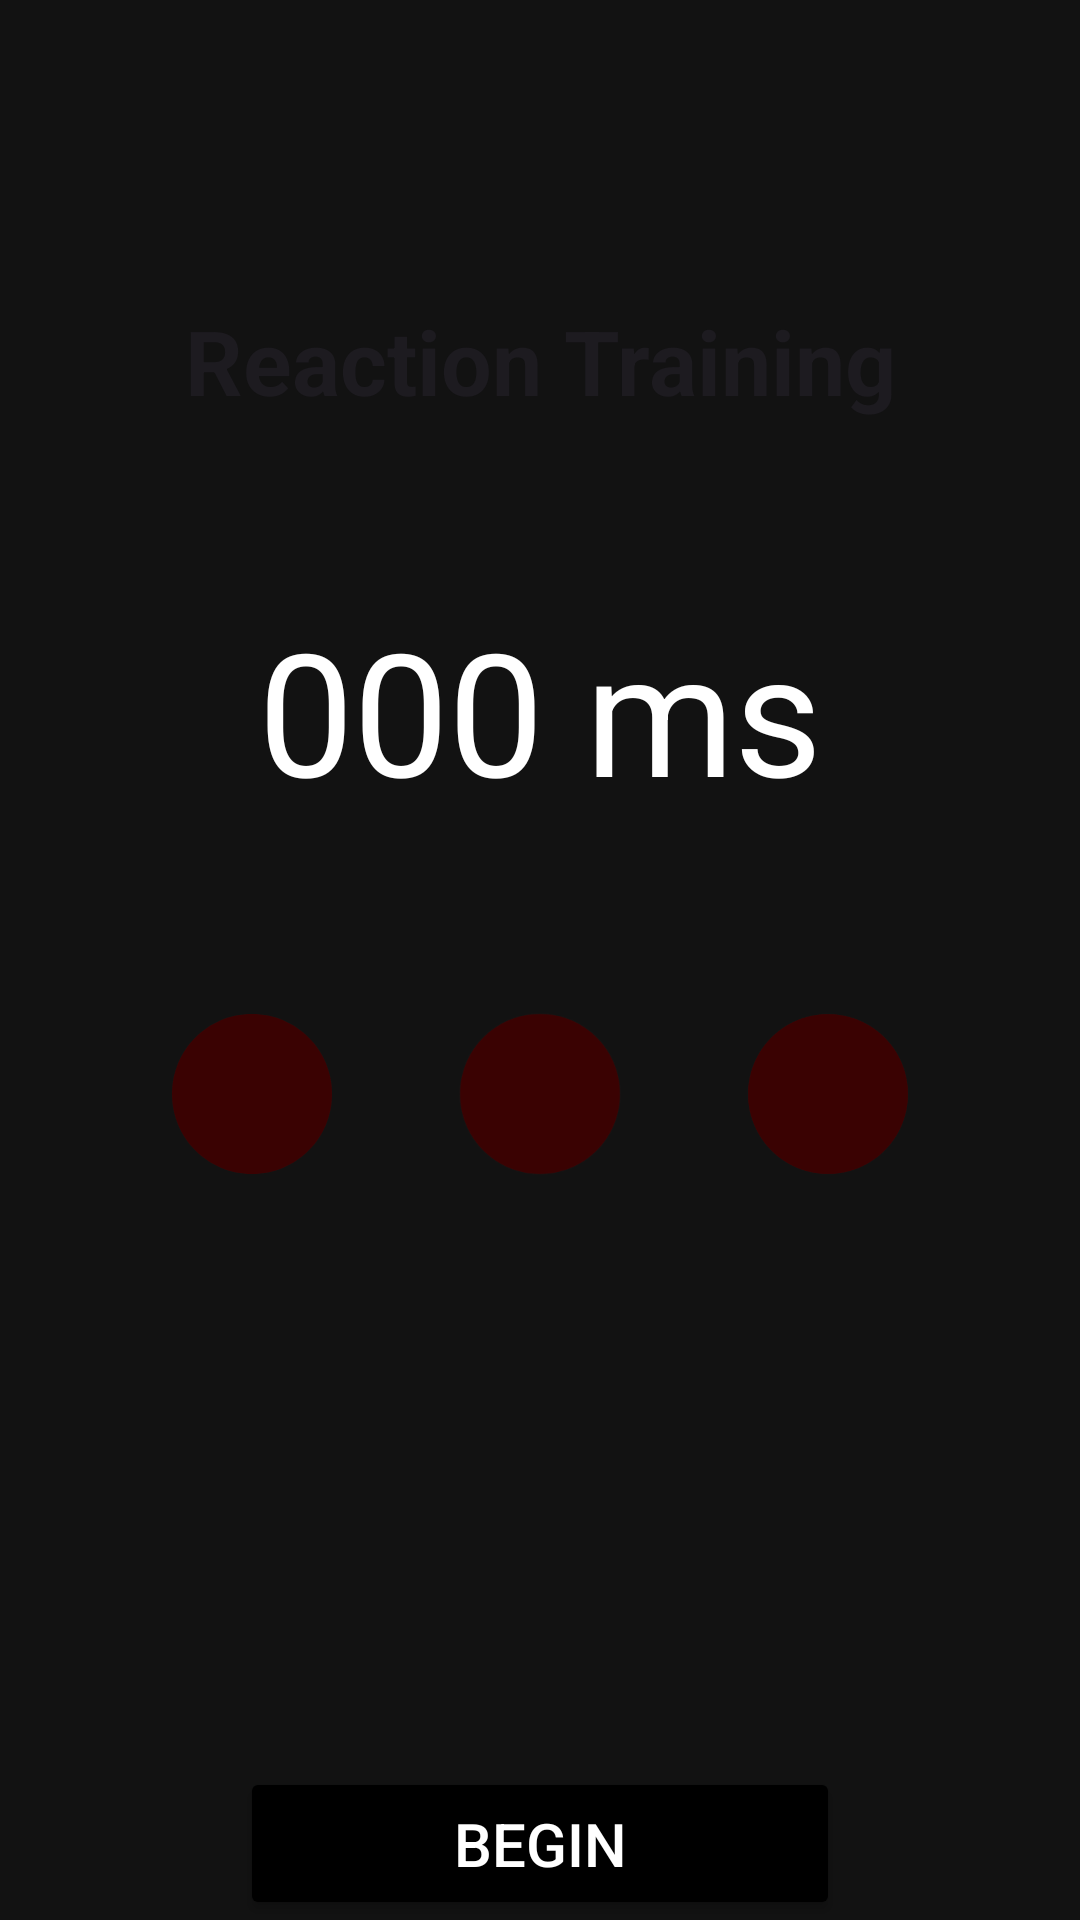

Reconstruct the res/layout file that produces this screen, plus the resources it refers to.
<!-- AndroidManifest.xml: application theme Theme.ReactionTraining -->
<!-- res/layout/activity_main.xml -->
<?xml version="1.0" encoding="utf-8"?>
<androidx.constraintlayout.widget.ConstraintLayout
    xmlns:android="http://schemas.android.com/apk/res/android"
    xmlns:app="http://schemas.android.com/apk/res-auto"
    xmlns:tools="http://schemas.android.com/tools"
    android:id="@+id/main"
    android:layout_width="match_parent"
    android:layout_height="match_parent"
    tools:context=".MainActivity">

    <TextView
        android:id="@+id/title"
        android:layout_width="wrap_content"
        android:layout_height="wrap_content"
        android:text="@string/app_name"
        android:contentDescription="@string/app_name"
        android:layout_marginTop="100dp"
        android:textSize="30sp"
        android:textStyle="bold"
        android:textAppearance="@style/TextAppearance.Material3.HeadlineLarge"
        android:textColor="?android:attr/textColorPrimary"
        app:layout_constraintTop_toTopOf="parent"
        app:layout_constraintStart_toStartOf="parent"
        app:layout_constraintEnd_toEndOf="parent"/>

    <TextView
        android:id="@+id/timer"
        android:layout_width="wrap_content"
        android:layout_height="wrap_content"
        android:textAppearance="@style/TextAppearance.Material3.DisplayLarge"
        android:text="@string/timer_placeholder"
        app:layout_constraintStart_toStartOf="parent"
        app:layout_constraintEnd_toEndOf="parent"
        app:layout_constraintTop_toBottomOf="@id/title"
        app:layout_constraintBottom_toTopOf="@id/second_light" />

    <ImageView
        android:id="@+id/first_light"
        android:layout_width="64dp"
        android:layout_height="64dp"
        android:layout_marginHorizontal="16dp"
        android:src="@drawable/stoplight_circle_48"
        android:importantForAccessibility="no"
        app:tint="@color/stoplightOff"
        app:layout_constraintTop_toBottomOf="@+id/title"
        app:layout_constraintBottom_toTopOf="@+id/button"
        app:layout_constraintStart_toStartOf="parent"
        app:layout_constraintEnd_toStartOf="@+id/second_light"
        app:layout_constraintHorizontal_chainStyle="packed" />

    <ImageView
        android:id="@+id/second_light"
        android:layout_width="64dp"
        android:layout_height="64dp"
        android:layout_marginHorizontal="16dp"
        android:src="@drawable/stoplight_circle_48"
        android:importantForAccessibility="no"
        app:tint="@color/stoplightOff"
        app:layout_constraintTop_toTopOf="@+id/first_light"
        app:layout_constraintBottom_toBottomOf="@+id/first_light"
        app:layout_constraintStart_toEndOf="@+id/first_light"
        app:layout_constraintEnd_toStartOf="@id/third_light" />

    <ImageView
        android:id="@+id/third_light"
        android:layout_width="64dp"
        android:layout_height="64dp"
        android:layout_marginHorizontal="16dp"
        android:src="@drawable/stoplight_circle_48"
        android:importantForAccessibility="no"
        app:tint="@color/stoplightOff"
        app:layout_constraintTop_toTopOf="@id/second_light"
        app:layout_constraintBottom_toBottomOf="@id/second_light"
        app:layout_constraintStart_toEndOf="@id/second_light"
        app:layout_constraintEnd_toEndOf="parent" />


    <Button
        android:id="@+id/button"
        android:layout_width="wrap_content"
        android:layout_height="wrap_content"
        android:padding="12dp"
        android:minWidth="200dp"
        app:layout_constraintBottom_toBottomOf="parent"
        app:layout_constraintStart_toStartOf="parent"
        app:layout_constraintEnd_toEndOf="parent"
        android:text="@string/button_begin"
        android:textSize="20sp"
        android:backgroundTint="@color/button_active"/>


</androidx.constraintlayout.widget.ConstraintLayout>
<!-- resources referenced by this layout -->
<resources>
  <color name="button_active">@color/black</color>
  <color name="stoplightOff">@color/red_dark</color>
  <!-- drawable stoplight_circle_48 (drawable) -->
  <vector xmlns:android="http://schemas.android.com/apk/res/android"
      android:width="48dp"
      android:height="48dp"
      android:viewportWidth="24"
      android:viewportHeight="24">
  
      <path
          android:fillColor="#1A1A1A"
          android:pathData="M12,2C6.47,2 2,6.47 2,12s4.47,10 10,10 10,-4.47 10,-10S17.53,2 12,2z"/>
  
      <path
          android:name="lamp_path"
          android:fillColor="#FFFFFF"
          android:strokeColor="#000000"
          android:strokeWidth="0.8"
          android:pathData="M12,4c-4.42,0 -8,3.58 -8,8s3.58,8 8,8 8,-3.58 8,-8 -3.58,-8 -8,-8z"/>
  
      <path
          android:fillColor="#33FFFFFF"
          android:pathData="M12,6c-3.31,0 -6,2.69 -6,6s2.69,6 6,6 6,-2.69 6,-6 -2.69,-6 -6,-6z"/>
  </vector>
  <string name="app_name" translatable="false">Reaction Training</string>
  <string name="button_begin">Begin</string>
  <string name="timer_placeholder">000 ms</string>
  <style name="Theme.ReactionTraining" parent="Base.Theme.ReactionTraining" />
  <color name="black">#FF000000</color>
  <color name="red_dark">#3A0202</color>
  <style name="Base.Theme.ReactionTraining" parent="Theme.Material3.DayNight.NoActionBar">
          <item name="android:windowBackground">@color/bg_light</item>
          <item name="android:textColor">@color/text_light</item>
          <item name="colorSurface">@color/surface</item>
      </style>
  <color name="bg_light">#F5F5F5</color>
  <color name="text_light">#000000</color>
  <color name="surface">@color/white</color>
  <color name="white">#FFFFFFFF</color>
</resources>
